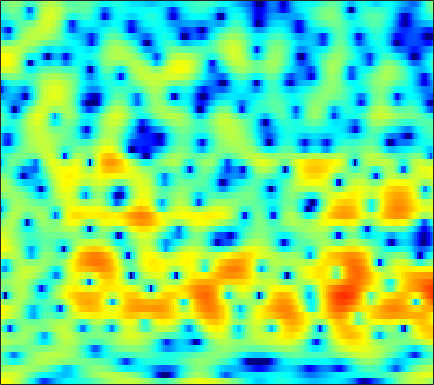

The file beside this chart, header and first rows:
5.4933, 5.3319, 5.0626, 4.722, 4.4147, 3.9318, 3.3537, 2.8568, 2.109, 1.2463, 0.26192, -0.56535, -1.7926, -3.1686, -4.3221, -6.0171, -7.9191, -9.4656, -11.576, -13.376, -14.075, -13.672, -12.462, -11.059
3.071, 3.351, 3.602, 3.719, 3.723, 3.618, 3.395, 3.149, 2.723, 2.185, 1.542, 0.9954, 0.1896, -0.6846, -1.367, -2.294, -3.185, -3.803, -4.515, -5.084, -5.506, -5.754, -6.033, -6.309
0.6158, 0.9263, 1.228, 1.431, 1.53, 1.609, 1.642, 1.644, 1.621, 1.568, 1.493, 1.42, 1.299, 1.149, 1.017, 0.8156, 0.5819, 0.3807, 0.08492, -0.257, -0.6531, -0.9996, -1.54, -2.185
-1.199, -1.716, -2.529, -3.425, -4.065, -4.711, -4.882, -4.634, -3.908, -2.951, -1.964, -1.27, -0.4561, 0.2251, 0.6466, 1.1, 1.438, 1.626, 1.799, 1.891, 1.909, 1.879, 1.784, 1.636
-1.553, -2.508, -4.092, -6.104, -7.906, -10.37, -11.38, -10.34, -7.929, -5.669, -3.845, -2.744, -1.549, -0.6098, -0.03803, 0.5757, 1.051, 1.339, 1.642, 1.872, 2.042, 2.14, 2.234, 2.292
0.7184, 0.3411, -0.1793, -0.6824, -1.017, -1.364, -1.551, -1.579, -1.487, -1.294, -1.041, -0.856, -0.6444, -0.5036, -0.4311, -0.3761, -0.3605, -0.3589, -0.3453, -0.288, -0.1605, -0.01808, 0.229, 0.524
2.395, 2.172, 1.869, 1.582, 1.393, 1.186, 1.034, 0.9432, 0.8368, 0.729, 0.5819, 0.4148, 0.1034, -0.3689, -0.8476, -1.683, -2.753, -3.707, -5.087, -6.242, -6.527, -5.941, -4.485, -2.885
1.917, 1.396, 0.7208, 0.1853, -0.0521, -0.116, 0.07177, 0.3086, 0.6484, 0.9156, 1.065, 1.061, 0.8926, 0.4791, -0.008574, -0.9565, -2.317, -3.658, -5.916, -8.447, -9.442, -8.18, -5.411, -2.918
-0.7952, -2.567, -5.976, -11.47, -15.67, -10.7, -6.062, -3.854, -1.866, -0.5803, 0.199, 0.5352, 0.7687, 0.8033, 0.7284, 0.5001, 0.2011, -0.03733, -0.3117, -0.4439, -0.3428, -0.1141, 0.3414, 0.8872
1.45, 0.5596, -0.7367, -1.846, -2.311, -2.276, -1.756, -1.298, -0.7725, -0.4435, -0.3068, -0.3439, -0.5677, -0.8738, -1.059, -1.164, -1.089, -0.9511, -0.6943, -0.4036, -0.08734, 0.1654, 0.4906, 0.7553
5.094, 4.694, 4.127, 3.576, 3.182, 2.674, 2.134, 1.708, 1.014, 0.1048, -1.085, -2.23, -4.201, -6.649, -8.465, -9.464, -7.955, -6.306, -4.352, -2.921, -2.045, -1.695, -1.532, -1.689
5.774, 5.301, 4.714, 4.189, 3.828, 3.33, 2.833, 2.399, 1.647, 0.6117, -0.7328, -1.926, -3.877, -6.256, -7.987, -8.858, -7.578, -6.259, -4.731, -3.53, -2.751, -2.473, -2.551, -3.17
2.36, 1.376, 0.5781, 0.4463, 0.6684, 1.126, 1.492, 1.632, 1.611, 1.37, 0.8278, 0.3286, -0.3799, -1.128, -1.657, -2.231, -2.567, -2.677, -2.604, -2.469, -2.202, -1.945, -1.643, -1.415
-4.185, -9.889, -21.08, -7.919, -4.185, -1.274, 0.42, 1.18, 1.784, 2.029, 1.894, 1.561, 0.8675, -0.01862, -0.82, -2.145, -3.662, -4.731, -5.728, -5.897, -5.103, -4.098, -2.635, -1.27
0.516, -0.2092, -0.6573, -0.4902, -0.07142, 0.6334, 1.296, 1.69, 2.001, 2.04, 1.863, 1.528, 0.7659, -0.3275, -1.422, -3.344, -6.079, -8.973, -14.32, -16.6, -10.95, -7.82, -4.973, -2.899
0.6041, 0.5274, 0.5728, 0.7521, 0.9813, 1.323, 1.663, 1.915, 2.144, 2.187, 2.073, 1.866, 1.422, 0.7316, 0.09853, -0.8856, -1.984, -2.831, -3.691, -4.178, -4.353, -4.267, -4.01, -3.659
-2.329, -2.064, -1.601, -0.9441, -0.3639, 0.4808, 1.285, 1.797, 2.341, 2.743, 2.906, 2.92, 2.815, 2.533, 2.227, 1.729, 1.16, 0.6806, -0.06146, -0.8209, -1.723, -2.575, -3.992, -5.991
-7.892, -9.526, -10.22, -7.426, -4.926, -2.244, -0.269, 0.7805, 1.75, 2.422, 2.789, 2.894, 2.904, 2.822, 2.687, 2.425, 2.143, 1.891, 1.388, 0.7895, 0.02451, -0.7114, -1.96, -3.545
-4.32, -5.724, -6.418, -4.93, -3.272, -1.342, 0.03624, 0.7519, 1.337, 1.472, 1.355, 1.136, 0.7246, 0.3721, 0.2224, 0.218, 0.3525, 0.5185, 0.7453, 0.8043, 0.7262, 0.5666, 0.25, -0.1156
3.398, 2.993, 2.619, 2.459, 2.42, 2.406, 2.267, 2.033, 1.509, 0.5522, -0.8696, -2.277, -4.733, -7.583, -8.714, -7.262, -4.73, -3.142, -1.478, -0.4024, 0.2043, 0.4311, 0.4537, 0.2032
5.542, 5.168, 4.681, 4.195, 3.811, 3.241, 2.583, 1.971, 0.9512, -0.3049, -1.983, -3.534, -6.041, -8.722, -9.705, -8.453, -6.073, -4.448, -2.856, -1.746, -1.065, -0.8145, -0.8207, -1.216
4.936, 4.583, 4.096, 3.569, 3.141, 2.506, 1.804, 1.221, 0.3539, -0.5362, -1.48, -2.169, -2.945, -3.497, -3.693, -3.622, -3.283, -2.886, -2.334, -1.872, -1.521, -1.382, -1.368, -1.577
3.712, 3.46, 3.095, 2.672, 2.306, 1.742, 1.076, 0.5331, -0.2516, -1.065, -1.796, -2.281, -2.732, -2.938, -2.948, -2.771, -2.425, -2.148, -1.736, -1.35, -1.058, -0.8946, -0.7594, -0.7067
2.159, 2.21, 2.202, 2.068, 1.86, 1.416, 0.7425, 0.07686, -1.008, -2.346, -3.761, -4.703, -5.49, -5.349, -4.732, -3.648, -2.566, -1.853, -1.102, -0.5381, -0.1658, 0.01859, 0.1652, 0.2625
-0.2148, 0.5464, 1.334, 1.835, 1.994, 1.914, 1.429, 0.7384, -0.6158, -2.769, -6.224, -10.47, -28.35, -13.23, -7.948, -4.129, -1.902, -0.7371, 0.2574, 0.7561, 0.9085, 0.8096, 0.4731, 0.001169
-4.225, -2.637, -0.7989, 0.6194, 1.391, 2.001, 2.185, 2.037, 1.478, 0.6009, -0.5056, -1.255, -1.883, -1.662, -1.095, -0.1385, 0.7338, 1.184, 1.54, 1.522, 1.07, 0.4019, -1.088, -3.606
-11.42, -7.602, -4.154, -1.802, -0.5494, 0.6076, 1.297, 1.596, 1.675, 1.581, 1.353, 1.159, 0.9578, 0.8153, 0.7748, 0.7547, 0.7659, 0.7402, 0.6152, 0.3981, -0.02947, -0.5051, -1.379, -2.526
-5.801, -4.51, -2.794, -1.367, -0.5374, 0.2929, 0.8263, 1.046, 1.188, 1.112, 0.9147, 0.6804, 0.3287, -0.09869, -0.4328, -0.8801, -1.319, -1.554, -1.774, -1.84, -1.713, -1.544, -1.24, -0.8628
-0.2166, -0.03459, 0.2746, 0.569, 0.7498, 0.8898, 0.9082, 0.7976, 0.6035, 0.2509, -0.1921, -0.6191, -1.317, -2.146, -2.906, -4.055, -5.452, -6.453, -7.389, -7.252, -5.905, -4.549, -2.764, -1.166
1.958, 1.821, 1.6, 1.328, 1.078, 0.6493, 0.1313, -0.3146, -1.008, -1.705, -2.441, -2.973, -3.777, -4.682, -5.571, -7.123, -9.504, -12.36, -19.32, -19.92, -11.21, -7.468, -3.993, -1.466
1.893, 1.589, 1.112, 0.513, -0.05641, -0.9811, -2.144, -3.098, -4.572, -5.925, -7.035, -7.492, -7.676, -7.709, -7.678, -7.81, -7.873, -8.012, -7.745, -6.88, -5.284, -3.836, -1.876, -0.06144
0.2354, -0.009219, -0.3856, -0.9534, -1.581, -2.738, -4.467, -6.245, -9.473, -14.58, -20.67, -18.88, -14.24, -11.63, -10.37, -9.137, -8.06, -7.093, -5.746, -4.182, -2.582, -1.397, 0.1245, 1.473
-3.59, -2.969, -2.25, -1.889, -1.933, -2.472, -3.534, -4.716, -6.733, -9.077, -11.03, -11.41, -11.25, -11.24, -11.7, -12.46, -12.23, -10.18, -6.869, -3.839, -1.424, 0.0402, 1.621, 2.806
-8.918, -5.621, -3.072, -1.641, -1.001, -0.6606, -0.6951, -0.9972, -1.498, -2.191, -2.927, -3.595, -4.642, -6.142, -7.799, -10.57, -11.58, -8.777, -4.597, -1.398, 0.8902, 2.176, 3.362, 4.06
-4.239, -3.777, -3.022, -2.271, -1.777, -1.179, -0.739, -0.4819, -0.2787, -0.2065, -0.2167, -0.3307, -0.5324, -0.7845, -0.926, -0.9405, -0.6381, -0.1207, 0.7961, 1.815, 2.683, 3.167, 3.52, 3.475
-5.375, -5.77, -6.04, -5.896, -5.504, -4.652, -3.636, -2.837, -1.903, -1.093, -0.4591, -0.04067, 0.4042, 0.7727, 1.031, 1.343, 1.709, 1.968, 2.332, 2.632, 2.843, 2.893, 2.793, 2.438
-8.935, -10.88, -14.02, -15.71, -13.94, -10.38, -7.377, -5.642, -3.725, -2.229, -1.042, -0.3064, 0.503, 1.156, 1.556, 2.004, 2.352, 2.555, 2.739, 2.817, 2.793, 2.7, 2.467, 2.115
-8.56, -10.36, -13, -14.3, -13.07, -10.15, -7.454, -5.729, -3.882, -2.342, -1.057, -0.255, 0.6576, 1.395, 1.843, 2.315, 2.622, 2.768, 2.829, 2.77, 2.58, 2.374, 2.023, 1.628
-4.722, -5.338, -5.959, -6.201, -6.058, -5.513, -4.641, -3.868, -2.757, -1.647, -0.5935, 0.1524, 1.036, 1.787, 2.243, 2.69, 2.959, 3.022, 2.937, 2.647, 2.164, 1.69, 0.973, 0.2381
-1.99, -2.5, -3.156, -3.699, -3.966, -4.098, -3.867, -3.502, -2.646, -1.595, -0.4616, 0.3853, 1.423, 2.312, 2.857, 3.385, 3.693, 3.729, 3.525, 2.964, 2.023, 1.014, -0.7734, -3.041
-1.282, -2.036, -3.254, -4.717, -5.999, -7.646, -8.562, -8.164, -6.409, -4.246, -2.183, -0.8402, 0.7124, 1.984, 2.768, 3.584, 4.101, 4.294, 4.244, 3.791, 2.854, 1.766, -0.3729, -3.649
-3.432, -4.251, -5.715, -7.786, -9.991, -14.45, -21.72, -19.75, -12.79, -8.712, -5.976, -4.319, -2.458, -0.8593, 0.2036, 1.425, 2.383, 2.927, 3.375, 3.521, 3.335, 3.004, 2.357, 1.608
-6.491, -6.846, -7.482, -8.341, -9.11, -10.13, -10.86, -11, -10.77, -10.24, -9.506, -8.729, -7.281, -5.358, -3.85, -1.929, -0.2698, 0.7487, 1.829, 2.594, 3.091, 3.307, 3.433, 3.441
-10.22, -9.743, -9.131, -8.741, -8.616, -8.729, -9.151, -9.622, -10.82, -12.85, -16.46, -20.91, -18.22, -11.42, -7.95, -4.585, -2.13, -0.6774, 0.8449, 1.98, 2.827, 3.295, 3.737, 4.002
-16.78, -13.27, -10.3, -8.513, -7.696, -7.138, -7.091, -7.39, -8.138, -9.287, -10.55, -11.08, -10.28, -8.034, -6.161, -3.892, -1.936, -0.7172, 0.6332, 1.723, 2.561, 3.056, 3.551, 3.869
-9.833, -8.386, -6.587, -5.24, -4.542, -3.974, -3.749, -3.793, -3.962, -4.207, -4.408, -4.413, -4.123, -3.529, -2.917, -1.978, -0.9867, -0.2724, 0.6212, 1.406, 2.051, 2.446, 2.852, 3.127
-1.521, -1.186, -0.722, -0.33, -0.128, -0.03215, -0.1332, -0.3052, -0.6992, -1.191, -1.705, -2.041, -2.349, -2.432, -2.291, -1.866, -1.307, -0.8111, -0.1705, 0.3918, 0.8777, 1.169, 1.468, 1.666
3.553, 3.627, 3.663, 3.602, 3.466, 3.143, 2.616, 2.082, 1.118, -0.1346, -1.66, -2.963, -4.733, -5.905, -6.022, -5.25, -4.105, -3.34, -2.578, -2.082, -1.77, -1.601, -1.41, -1.266
5.643, 5.617, 5.507, 5.278, 5.007, 4.496, 3.759, 3.023, 1.723, -0.05781, -2.526, -5.095, -10.42, -23.32, -18.8, -10.77, -7.604, -6.486, -6.022, -6.332, -7.112, -7.589, -7.583, -6.927
5.3, 5.276, 5.171, 4.981, 4.765, 4.364, 3.812, 3.249, 2.317, 1.111, -0.3732, -1.643, -3.372, -4.701, -5.198, -5.34, -5.429, -5.784, -6.93, -9.32, -14.02, -21.95, -21.93, -13.14
3.187, 3.198, 3.183, 3.153, 3.128, 3.067, 2.955, 2.818, 2.548, 2.159, 1.659, 1.229, 0.6369, 0.05629, -0.3611, -0.9373, -1.599, -2.213, -3.253, -4.592, -5.984, -6.801, -7.154, -6.757
-0.9151, -0.9967, -1.061, -0.9746, -0.7475, -0.2521, 0.3505, 0.825, 1.353, 1.754, 1.999, 2.095, 2.122, 2.031, 1.897, 1.645, 1.307, 0.9994, 0.5053, -0.02311, -0.5536, -0.9143, -1.314, -1.628
-6.578, -7.415, -8.879, -9.739, -9.037, -6.692, -4.226, -2.702, -1.073, 0.1304, 1.005, 1.49, 1.951, 2.26, 2.41, 2.526, 2.553, 2.519, 2.407, 2.236, 1.994, 1.772, 1.417, 0.9885
-9.562, -10.81, -13.9, -17.97, -15.97, -10.45, -6.606, -4.572, -2.601, -1.216, -0.2372, 0.3127, 0.8904, 1.372, 1.697, 2.09, 2.44, 2.664, 2.905, 3.035, 3.051, 2.975, 2.741, 2.339
-7.493, -7.29, -7.115, -6.741, -6.189, -5.126, -3.956, -3.136, -2.315, -1.783, -1.498, -1.386, -1.234, -0.9381, -0.5492, 0.1755, 1.027, 1.663, 2.412, 2.988, 3.365, 3.504, 3.492, 3.244
-4.898, -4.178, -3.411, -2.788, -2.377, -1.942, -1.657, -1.619, -1.816, -2.425, -3.53, -4.724, -6.65, -7.831, -7.069, -4.542, -2.014, -0.4572, 1.157, 2.338, 3.131, 3.509, 3.755, 3.73
-2.956, -2.26, -1.511, -0.9483, -0.6549, -0.4362, -0.4522, -0.6624, -1.24, -2.292, -3.992, -5.864, -9.518, -13.22, -11.51, -6.897, -3.5, -1.646, 0.1844, 1.483, 2.381, 2.839, 3.198, 3.303
-1.785, -1.312, -0.7399, -0.2512, 0.02924, 0.2811, 0.3393, 0.2627, -0.06967, -0.6353, -1.393, -2.018, -2.752, -3.121, -3.019, -2.429, -1.54, -0.8237, 0.06623, 0.8186, 1.422, 1.756, 2.039, 2.124
